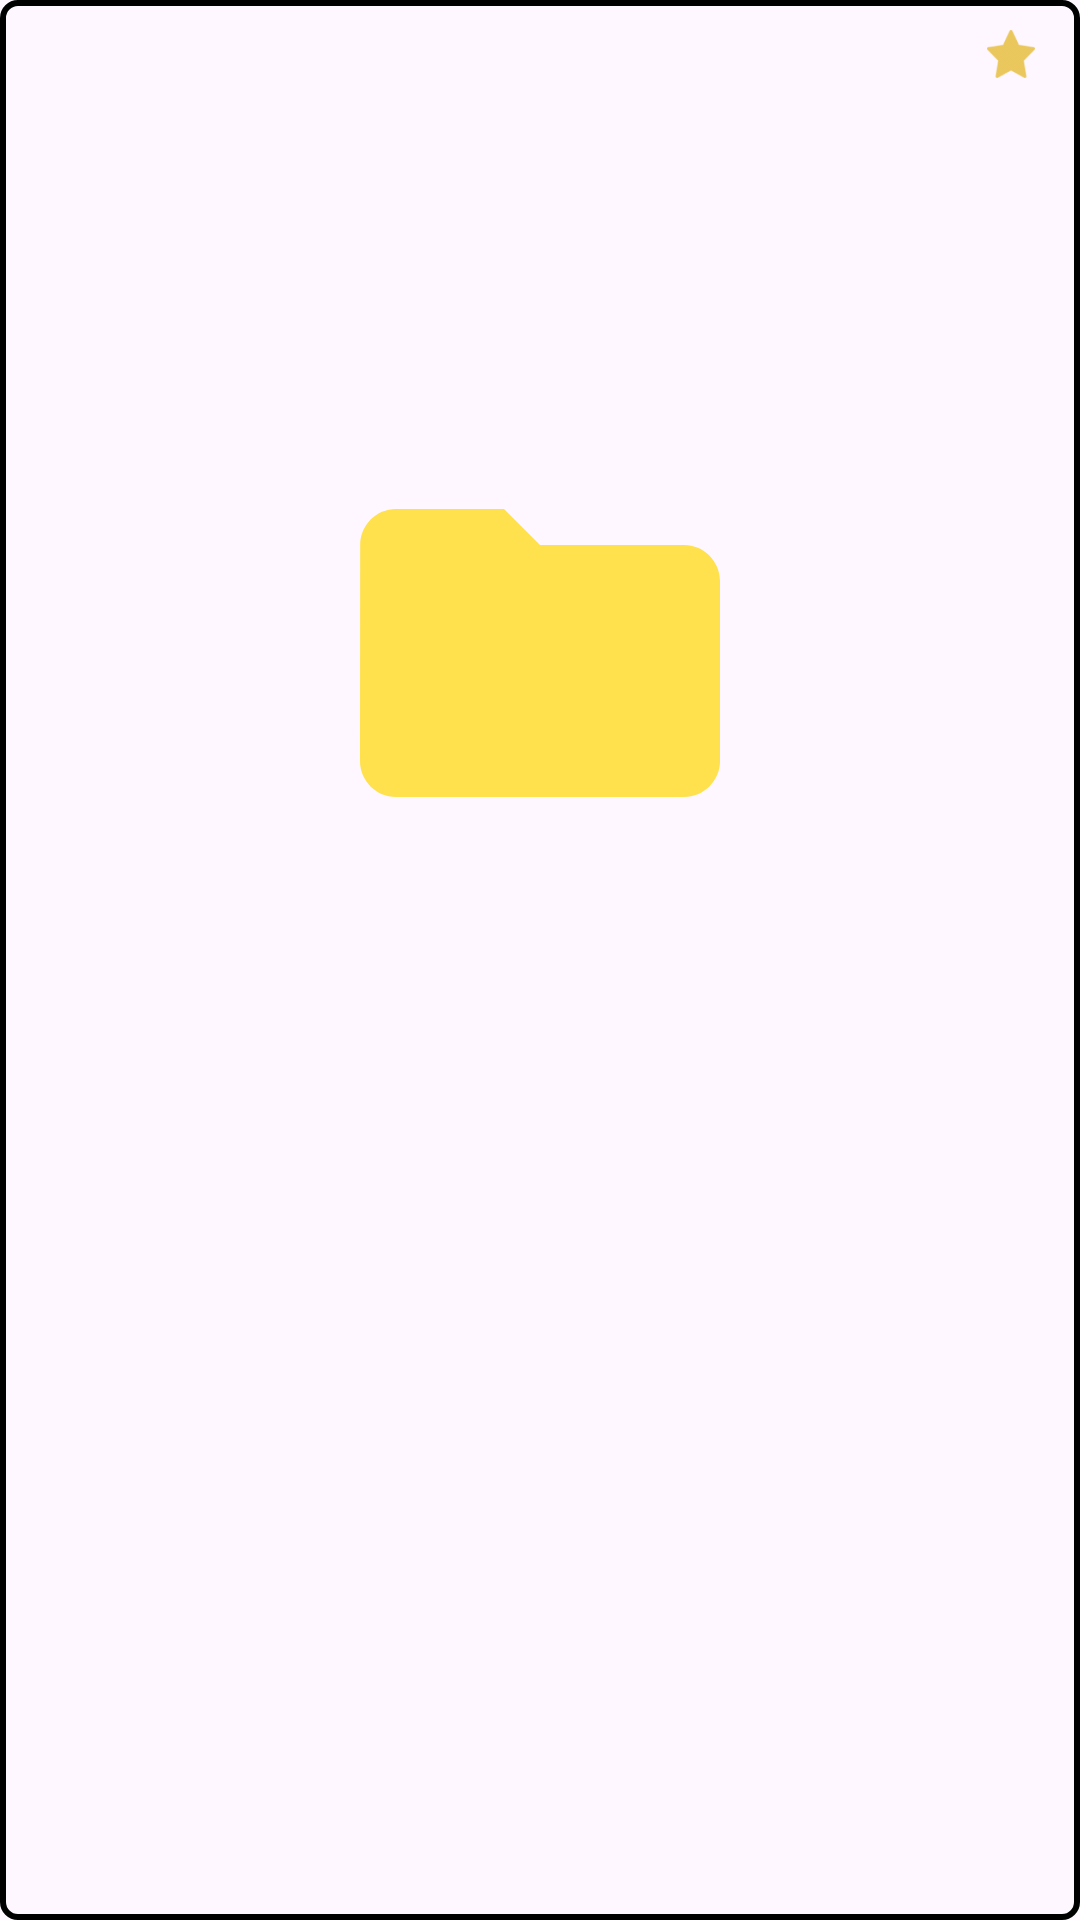

Layout XML and referenced resources for this Android screen:
<!-- AndroidManifest.xml: application theme Theme.NoNamesTask -->
<!-- res/layout/single_item_repo.xml -->
<?xml version="1.0" encoding="utf-8"?>
<androidx.constraintlayout.widget.ConstraintLayout xmlns:android="http://schemas.android.com/apk/res/android"
    android:layout_width="match_parent"
    android:layout_height="wrap_content"
    xmlns:app="http://schemas.android.com/apk/res-auto"
    android:layout_margin="5dp"
    android:foreground="?attr/selectableItemBackgroundBorderless"
    android:background="@drawable/black_border"
    android:paddingBottom="10dp">

    <ImageView
        android:layout_width="0dp"
        android:layout_height="0dp"
        android:src="@drawable/folder"
        app:layout_constraintStart_toStartOf="parent"
        app:layout_constraintEnd_toEndOf="parent"
        app:layout_constraintTop_toTopOf="parent"
        app:layout_constraintBottom_toBottomOf="parent"
        app:layout_constraintWidth_percent="0.40"
        app:layout_constraintVertical_bias="0.30"
        app:layout_constraintDimensionRatio="1:1"
        android:id="@+id/repo_icon"/>

    <ImageView
        android:layout_width="0dp"
        android:layout_height="0dp"
        android:src="@drawable/share"
        app:layout_constraintWidth_percent="0.15"
        app:layout_constraintDimensionRatio="1:1"
        app:layout_constraintStart_toStartOf="@id/repo_icon"
        app:layout_constraintEnd_toEndOf="@id/repo_icon"
        app:layout_constraintTop_toTopOf="@id/repo_icon"
        app:layout_constraintBottom_toBottomOf="@id/repo_icon"
        app:layout_constraintHorizontal_bias="0.90"
        app:layout_constraintVertical_bias="0.80"
        android:id="@+id/icon"/>

    <TextView
        android:layout_width="wrap_content"
        android:layout_height="wrap_content"
        android:textSize="16dp"
        android:gravity="center"
        android:textColor="@color/black"
        app:layout_constraintTop_toBottomOf="@id/repo_icon"
        app:layout_constraintStart_toStartOf="@id/repo_icon"
        app:layout_constraintEnd_toEndOf="@id/repo_icon"
        android:id="@+id/repo_name"/>

    <TextView
        android:layout_width="wrap_content"
        android:layout_height="wrap_content"
        android:textSize="12dp"
        android:gravity="center"
        android:textColor="@color/black"
        app:layout_constraintTop_toBottomOf="@id/repo_name"
        app:layout_constraintStart_toStartOf="@id/repo_name"
        app:layout_constraintEnd_toEndOf="@id/repo_name"
        android:id="@+id/repo_desc"/>

    <TextView
        android:layout_width="wrap_content"
        android:layout_height="wrap_content"
        android:maxLines="2"
        android:textSize="12dp"
        android:gravity="center"
        android:textColor="@color/black"
        app:layout_constraintTop_toBottomOf="@id/repo_desc"
        app:layout_constraintStart_toStartOf="@id/repo_desc"
        app:layout_constraintEnd_toEndOf="@id/repo_desc"
        android:id="@+id/repo_lang"/>

    <TextView
        android:layout_width="wrap_content"
        android:layout_height="wrap_content"
        android:layout_margin="10dp"
        app:layout_constraintTop_toTopOf="parent"
        app:layout_constraintEnd_toEndOf="parent"
        android:id="@+id/star_text"/>


    <ImageView
        android:layout_width="16dp"
        android:layout_height="16dp"
        android:src="@drawable/star"
        app:layout_constraintEnd_toStartOf="@id/star_text"
        app:layout_constraintTop_toTopOf="@id/star_text"
        android:layout_marginEnd="5dp"/>

    <TextView
        android:layout_width="wrap_content"
        android:layout_height="wrap_content"
        app:layout_constraintTop_toBottomOf="@id/star_text"
        android:layout_marginTop="15dp"
        app:layout_constraintEnd_toEndOf="@id/star_text"
        android:id="@+id/fork_text"/>


    <ImageView
        android:layout_width="16dp"
        android:layout_height="16dp"
        android:src="@drawable/fork"
        android:scaleType="fitXY"
        android:scaleX="1.75"
        android:scaleY="1.75"
        app:layout_constraintEnd_toStartOf="@id/fork_text"
        app:layout_constraintTop_toTopOf="@id/fork_text"
        android:layout_marginEnd="5dp"/>





</androidx.constraintlayout.widget.ConstraintLayout>
<!-- resources referenced by this layout -->
<resources>
  <!-- drawable black_border (drawable) -->
  <?xml version="1.0" encoding="utf-8"?>
  <shape xmlns:android="http://schemas.android.com/apk/res/android"
      android:shape="rectangle">
  
      <corners android:radius="5dp"/>
  
      <solid android:color="@android:color/transparent"/>
  
      <stroke android:color="@color/black"
          android:width="2dp"/>
  
  </shape>
  <!-- drawable folder (drawable) -->
  <vector android:height="24dp" android:tint="#FFE04D"
      android:viewportHeight="24" android:viewportWidth="24"
      android:width="24dp" xmlns:android="http://schemas.android.com/apk/res/android">
      <path android:fillColor="@android:color/white" android:pathData="M10,4H4c-1.1,0 -1.99,0.9 -1.99,2L2,18c0,1.1 0.9,2 2,2h16c1.1,0 2,-0.9 2,-2V8c0,-1.1 -0.9,-2 -2,-2h-8l-2,-2z"/>
  </vector>
  <!-- drawable star: png bitmap (drawable-hdpi, 878 bytes) -->
  <style name="Theme.NoNamesTask" parent="Base.Theme.NoNamesTask" />
  <style name="Base.Theme.NoNamesTask" parent="Theme.Material3.DayNight.NoActionBar">
          
          
      </style>
  <!-- not gathered from this repository: default colours our renderer supplied (Android Studio template values) -->
  <color name="black">#FF000000</color>
</resources>
